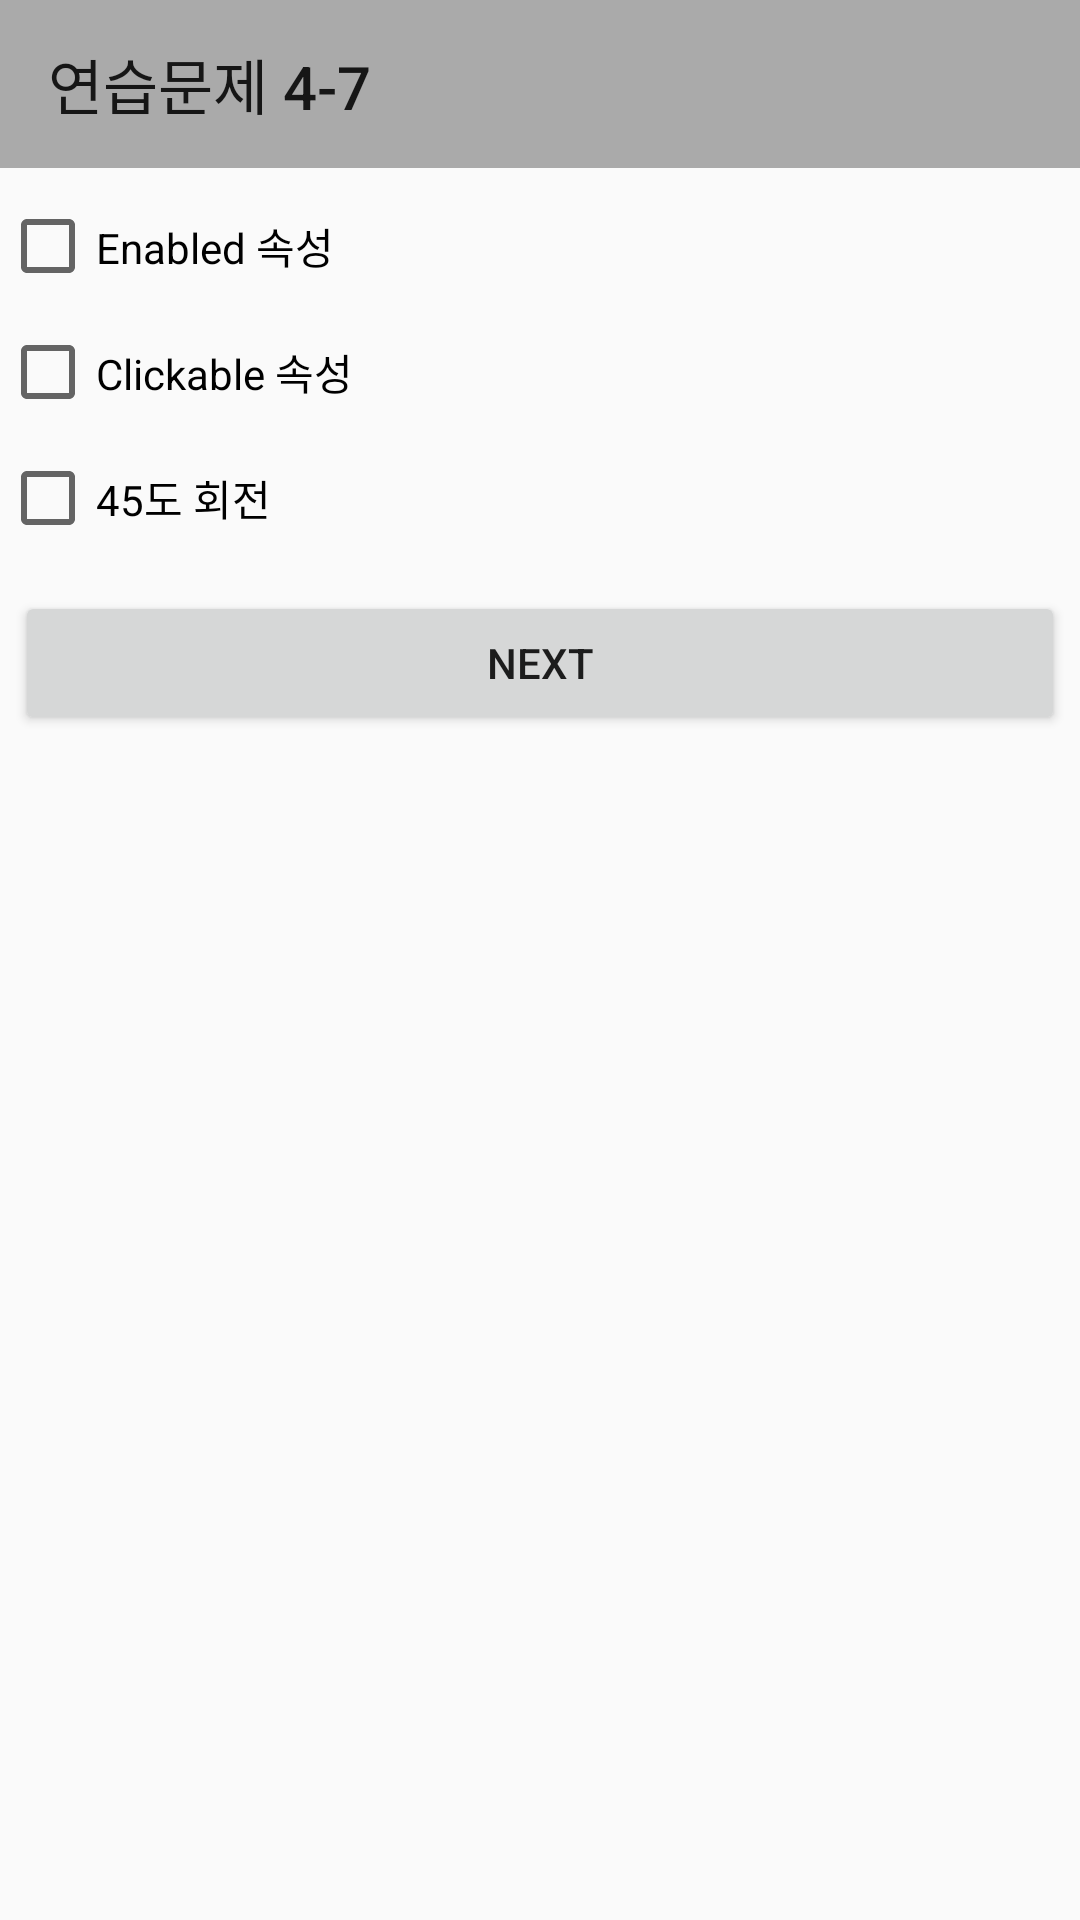

Produce the Android XML layout that renders to this screen, including the resource entries it uses.
<!-- AndroidManifest.xml: application theme Theme.Practic_p191_7 -->
<!-- res/layout/activity_main.xml -->
<?xml version="1.0" encoding="utf-8"?>
<LinearLayout xmlns:android="http://schemas.android.com/apk/res/android"
    xmlns:app="http://schemas.android.com/apk/res-auto"
    xmlns:tools="http://schemas.android.com/tools"
    android:layout_width="match_parent"
    android:layout_height="match_parent"
    android:orientation="vertical"
    tools:context=".MainActivity">

    <Toolbar
        android:id="@+id/practice_toolbar"
        android:layout_width="match_parent"
        android:layout_height="wrap_content"
        android:layout_marginBottom="10dp"
        android:background="@color/color_Toolbar"
        android:title="연습문제 4-7" />

    <CheckBox
        android:id="@+id/ChkEnb"
        android:layout_width="wrap_content"
        android:layout_height="wrap_content"
        android:layout_marginBottom="10dp"
        android:text="Enabled 속성" />

    <CheckBox
        android:id="@+id/ChkClk"
        android:layout_width="wrap_content"
        android:layout_height="wrap_content"
        android:layout_marginBottom="10dp"
        android:text="Clickable 속성" />

    <CheckBox
        android:id="@+id/ChkRot"
        android:layout_width="wrap_content"
        android:layout_height="wrap_content"
        android:layout_marginBottom="10dp"
        android:text="45도 회전" />

    <Button
        android:id="@+id/Btn"
        android:layout_width="match_parent"
        android:layout_height="wrap_content"
        android:layout_margin="5dp"
        android:text="Next" />


</LinearLayout>
<!-- resources referenced by this layout -->
<resources>
  <color name="color_Toolbar">@android:color/darker_gray</color>
  <style name="Theme.Practic_p191_7" parent="Base.Theme.Practic_p191_7" />
  <style name="Base.Theme.Practic_p191_7" parent="Theme.AppCompat.Light.NoActionBar">
          
          
      </style>
</resources>
